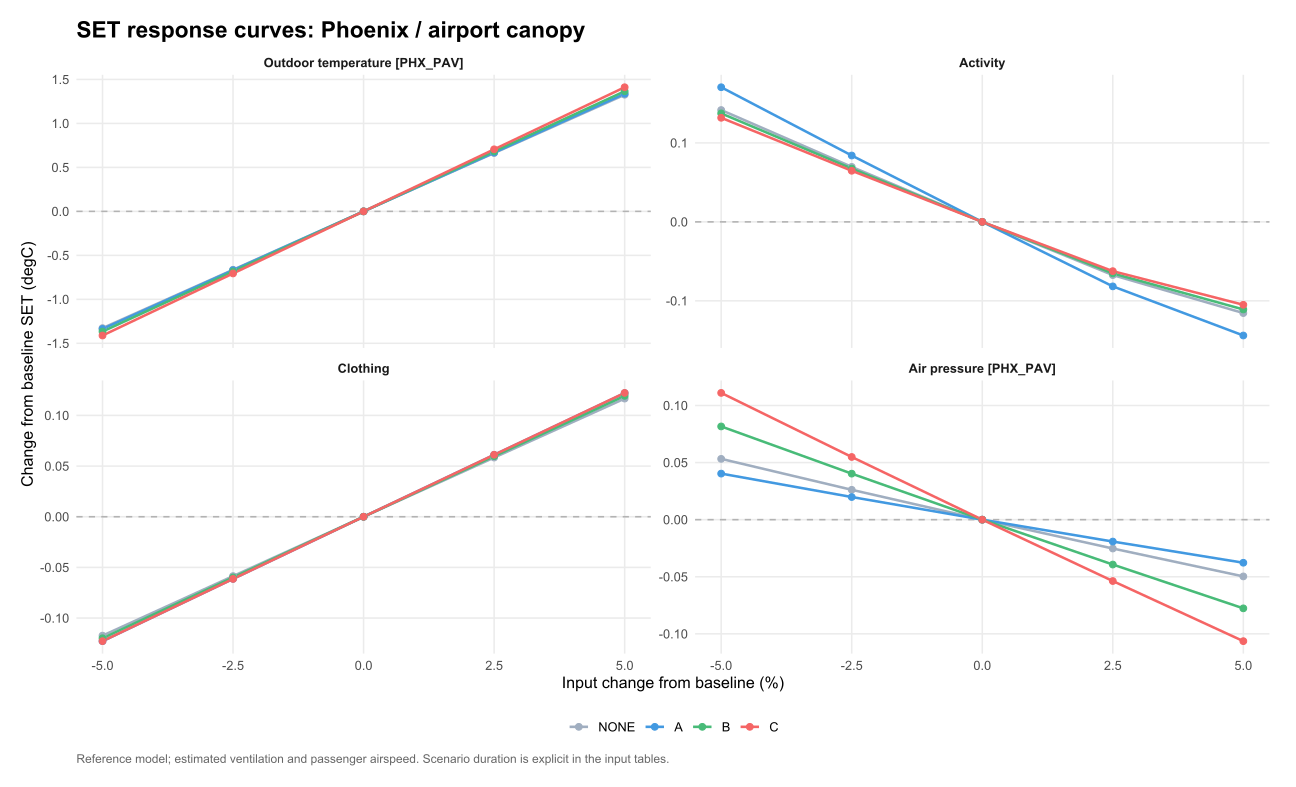

The file beside this chart, header and first rows:
venue, scenario, option, parameter, value, mean_SET, mean_SET_drop, kWh, water_kg, purchase_cost, eta, L, comfort_basis, delta_eta, delta_L, chosen_option, baseline_choice, site, panel, base_SET, delta_SET, input_change, parameter_label
PHX_PAV, summer_mean_1h, NONE, weather_occ.12.T, 33, 26.47, 0, 0, 0, 0, NA, NA, per_person, NA, NA, NA, NA, Phoenix / airport canopy, Phoenix / airport canopy?summer_mean_1h, 26.47, 0, 0, Outdoor temperature [PHX_PAV]
PHX_PAV, summer_mean_1h, NONE, weather_occ.12.T, 33.83, 27.13, 0, 0, 0, 0, NA, NA, per_person, NA, NA, NA, NA, Phoenix / airport canopy, Phoenix / airport canopy?summer_mean_1h, 26.47, 0.6632, 2.5, Outdoor temperature [PHX_PAV]
PHX_PAV, summer_mean_1h, NONE, weather_occ.12.T, 31.35, 25.14, 0, 0, 0, 0, NA, NA, per_person, NA, NA, NA, NA, Phoenix / airport canopy, Phoenix / airport canopy?summer_mean_1h, 26.47, -1.327, -5, Outdoor temperature [PHX_PAV]
PHX_PAV, summer_mean_1h, NONE, weather_occ.12.T, 34.65, 27.8, 0, 0, 0, 0, NA, NA, per_person, NA, NA, NA, NA, Phoenix / airport canopy, Phoenix / airport canopy?summer_mean_1h, 26.47, 1.326, 5, Outdoor temperature [PHX_PAV]
PHX_PAV, summer_mean_1h, NONE, weather_occ.12.T, 32.17, 25.81, 0, 0, 0, 0, NA, NA, per_person, NA, NA, NA, NA, Phoenix / airport canopy, Phoenix / airport canopy?summer_mean_1h, 26.47, -0.6635, -2.5, Outdoor temperature [PHX_PAV]
PHX_PAV, summer_mean_1h, NONE, groups.1.met, 1.05, 26.36, 0, 0, 0, 0, NA, NA, per_person, NA, NA, NA, NA, Phoenix / airport canopy, Phoenix / airport canopy?summer_mean_1h, 26.47, -0.1155, 5, Activity
PHX_PAV, summer_mean_1h, NONE, weather_occ.12.pressure, 100118, 26.42, 0, 0, 0, 0, NA, NA, per_person, NA, NA, NA, NA, Phoenix / airport canopy, Phoenix / airport canopy?summer_mean_1h, 26.47, -0.0497, 5, Air pressure [PHX_PAV]
PHX_PAV, summer_mean_1h, NONE, groups.1.clo, 0.342, 26.35, 0, 0, 0, 0, NA, NA, per_person, NA, NA, NA, NA, Phoenix / airport canopy, Phoenix / airport canopy?summer_mean_1h, 26.47, -0.1173, -5, Clothing
PHX_PAV, summer_mean_1h, NONE, weather_occ.12.pressure, 90582, 26.52, 0, 0, 0, 0, NA, NA, per_person, NA, NA, NA, NA, Phoenix / airport canopy, Phoenix / airport canopy?summer_mean_1h, 26.47, 0.05325, -5, Air pressure [PHX_PAV]
PHX_PAV, summer_mean_1h, NONE, groups.1.clo, 0.351, 26.41, 0, 0, 0, 0, NA, NA, per_person, NA, NA, NA, NA, Phoenix / airport canopy, Phoenix / airport canopy?summer_mean_1h, 26.47, -0.05857, -2.5, Clothing
PHX_PAV, summer_mean_1h, NONE, weather_occ.12.pressure, 92966, 26.5, 0, 0, 0, 0, NA, NA, per_person, NA, NA, NA, NA, Phoenix / airport canopy, Phoenix / airport canopy?summer_mean_1h, 26.47, 0.02615, -2.5, Air pressure [PHX_PAV]
PHX_PAV, summer_mean_1h, NONE, groups.1.clo, 0.378, 26.59, 0, 0, 0, 0, NA, NA, per_person, NA, NA, NA, NA, Phoenix / airport canopy, Phoenix / airport canopy?summer_mean_1h, 26.47, 0.1166, 5, Clothing
PHX_PAV, summer_mean_1h, NONE, groups.1.clo, 0.36, 26.47, 0, 0, 0, 0, NA, NA, per_person, NA, NA, NA, NA, Phoenix / airport canopy, Phoenix / airport canopy?summer_mean_1h, 26.47, 0, 0, Clothing
PHX_PAV, summer_mean_1h, NONE, weather_occ.12.pressure, 95350, 26.47, 0, 0, 0, 0, NA, NA, per_person, NA, NA, NA, NA, Phoenix / airport canopy, Phoenix / airport canopy?summer_mean_1h, 26.47, 0, 0, Air pressure [PHX_PAV]
PHX_PAV, summer_mean_1h, NONE, groups.1.met, 0.95, 26.61, 0, 0, 0, 0, NA, NA, per_person, NA, NA, NA, NA, Phoenix / airport canopy, Phoenix / airport canopy?summer_mean_1h, 26.47, 0.1416, -5, Activity
PHX_PAV, summer_mean_1h, NONE, groups.1.clo, 0.369, 26.53, 0, 0, 0, 0, NA, NA, per_person, NA, NA, NA, NA, Phoenix / airport canopy, Phoenix / airport canopy?summer_mean_1h, 26.47, 0.05839, 2.5, Clothing
PHX_PAV, summer_mean_1h, NONE, weather_occ.12.pressure, 97734, 26.45, 0, 0, 0, 0, NA, NA, per_person, NA, NA, NA, NA, Phoenix / airport canopy, Phoenix / airport canopy?summer_mean_1h, 26.47, -0.02527, 2.5, Air pressure [PHX_PAV]
PHX_PAV, summer_mean_1h, NONE, groups.1.met, 0.975, 26.54, 0, 0, 0, 0, NA, NA, per_person, NA, NA, NA, NA, Phoenix / airport canopy, Phoenix / airport canopy?summer_mean_1h, 26.47, 0.06965, -2.5, Activity
PHX_PAV, summer_mean_1h, NONE, groups.1.met, 1, 26.47, 0, 0, 0, 0, NA, NA, per_person, NA, NA, NA, NA, Phoenix / airport canopy, Phoenix / airport canopy?summer_mean_1h, 26.47, 0, 0, Activity
PHX_PAV, summer_mean_1h, NONE, groups.1.met, 1.025, 26.4, 0, 0, 0, 0, NA, NA, per_person, NA, NA, NA, NA, Phoenix / airport canopy, Phoenix / airport canopy?summer_mean_1h, 26.47, -0.06741, 2.5, Activity
PHX_PAV, summer_mean_1h, A, weather_occ.12.pressure, 100118, 25.84, 0.5794, 0.25, 0, 1499, NA, NA, per_person, NA, NA, NA, NA, Phoenix / airport canopy, Phoenix / airport canopy?summer_mean_1h, 25.88, -0.03773, 5, Air pressure [PHX_PAV]
PHX_PAV, summer_mean_1h, A, weather_occ.12.pressure, 90582, 25.92, 0.6043, 0.25, 0, 1499, NA, NA, per_person, NA, NA, NA, NA, Phoenix / airport canopy, Phoenix / airport canopy?summer_mean_1h, 25.88, 0.04033, -5, Air pressure [PHX_PAV]
PHX_PAV, summer_mean_1h, A, weather_occ.12.T, 34.65, 27.22, 0.5801, 0.25, 0, 1499, NA, NA, per_person, NA, NA, NA, NA, Phoenix / airport canopy, Phoenix / airport canopy?summer_mean_1h, 25.88, 1.337, 5, Outdoor temperature [PHX_PAV]
PHX_PAV, summer_mean_1h, A, weather_occ.12.T, 33, 25.88, 0.5914, 0.25, 0, 1499, NA, NA, per_person, NA, NA, NA, NA, Phoenix / airport canopy, Phoenix / airport canopy?summer_mean_1h, 25.88, 0, 0, Outdoor temperature [PHX_PAV]
PHX_PAV, summer_mean_1h, A, weather_occ.12.pressure, 92966, 25.9, 0.5977, 0.25, 0, 1499, NA, NA, per_person, NA, NA, NA, NA, Phoenix / airport canopy, Phoenix / airport canopy?summer_mean_1h, 25.88, 0.01982, -2.5, Air pressure [PHX_PAV]
PHX_PAV, summer_mean_1h, A, weather_occ.12.T, 31.35, 24.54, 0.6011, 0.25, 0, 1499, NA, NA, per_person, NA, NA, NA, NA, Phoenix / airport canopy, Phoenix / airport canopy?summer_mean_1h, 25.88, -1.337, -5, Outdoor temperature [PHX_PAV]
PHX_PAV, summer_mean_1h, A, weather_occ.12.T, 33.83, 26.55, 0.586, 0.25, 0, 1499, NA, NA, per_person, NA, NA, NA, NA, Phoenix / airport canopy, Phoenix / airport canopy?summer_mean_1h, 25.88, 0.6687, 2.5, Outdoor temperature [PHX_PAV]
PHX_PAV, summer_mean_1h, A, weather_occ.12.pressure, 95350, 25.88, 0.5914, 0.25, 0, 1499, NA, NA, per_person, NA, NA, NA, NA, Phoenix / airport canopy, Phoenix / airport canopy?summer_mean_1h, 25.88, 0, 0, Air pressure [PHX_PAV]
PHX_PAV, summer_mean_1h, A, weather_occ.12.T, 32.17, 25.21, 0.5964, 0.25, 0, 1499, NA, NA, per_person, NA, NA, NA, NA, Phoenix / airport canopy, Phoenix / airport canopy?summer_mean_1h, 25.88, -0.6686, -2.5, Outdoor temperature [PHX_PAV]
PHX_PAV, summer_mean_1h, A, weather_occ.12.pressure, 97734, 25.86, 0.5853, 0.25, 0, 1499, NA, NA, per_person, NA, NA, NA, NA, Phoenix / airport canopy, Phoenix / airport canopy?summer_mean_1h, 25.88, -0.01918, 2.5, Air pressure [PHX_PAV]
PHX_PAV, summer_mean_1h, A, groups.1.met, 1.05, 25.74, 0.6198, 0.25, 0, 1499, NA, NA, per_person, NA, NA, NA, NA, Phoenix / airport canopy, Phoenix / airport canopy?summer_mean_1h, 25.88, -0.1439, 5, Activity
PHX_PAV, summer_mean_1h, A, groups.1.clo, 0.342, 25.76, 0.5968, 0.25, 0, 1499, NA, NA, per_person, NA, NA, NA, NA, Phoenix / airport canopy, Phoenix / airport canopy?summer_mean_1h, 25.88, -0.1228, -5, Clothing
PHX_PAV, summer_mean_1h, A, groups.1.clo, 0.351, 25.82, 0.5941, 0.25, 0, 1499, NA, NA, per_person, NA, NA, NA, NA, Phoenix / airport canopy, Phoenix / airport canopy?summer_mean_1h, 25.88, -0.06129, -2.5, Clothing
PHX_PAV, summer_mean_1h, A, groups.1.clo, 0.36, 25.88, 0.5914, 0.25, 0, 1499, NA, NA, per_person, NA, NA, NA, NA, Phoenix / airport canopy, Phoenix / airport canopy?summer_mean_1h, 25.88, 0, 0, Clothing
PHX_PAV, summer_mean_1h, A, groups.1.clo, 0.369, 25.94, 0.5887, 0.25, 0, 1499, NA, NA, per_person, NA, NA, NA, NA, Phoenix / airport canopy, Phoenix / airport canopy?summer_mean_1h, 25.88, 0.06108, 2.5, Clothing
PHX_PAV, summer_mean_1h, A, groups.1.clo, 0.378, 26, 0.586, 0.25, 0, 1499, NA, NA, per_person, NA, NA, NA, NA, Phoenix / airport canopy, Phoenix / airport canopy?summer_mean_1h, 25.88, 0.122, 5, Clothing
PHX_PAV, summer_mean_1h, A, groups.1.met, 0.95, 26.05, 0.5625, 0.25, 0, 1499, NA, NA, per_person, NA, NA, NA, NA, Phoenix / airport canopy, Phoenix / airport canopy?summer_mean_1h, 25.88, 0.1705, -5, Activity
PHX_PAV, summer_mean_1h, A, groups.1.met, 0.975, 25.96, 0.577, 0.25, 0, 1499, NA, NA, per_person, NA, NA, NA, NA, Phoenix / airport canopy, Phoenix / airport canopy?summer_mean_1h, 25.88, 0.08404, -2.5, Activity
PHX_PAV, summer_mean_1h, A, groups.1.met, 1.025, 25.8, 0.6057, 0.25, 0, 1499, NA, NA, per_person, NA, NA, NA, NA, Phoenix / airport canopy, Phoenix / airport canopy?summer_mean_1h, 25.88, -0.08169, 2.5, Activity
PHX_PAV, summer_mean_1h, A, groups.1.met, 1, 25.88, 0.5914, 0.25, 0, 1499, NA, NA, per_person, NA, NA, NA, NA, Phoenix / airport canopy, Phoenix / airport canopy?summer_mean_1h, 25.88, 0, 0, Activity
PHX_PAV, summer_mean_1h, B, weather_occ.12.T, 31.35, 24.51, 0.6324, 1.2, 32.97, 4159, NA, NA, per_person, NA, NA, NA, NA, Phoenix / airport canopy, Phoenix / airport canopy?summer_mean_1h, 25.88, -1.366, -5, Outdoor temperature [PHX_PAV]
PHX_PAV, summer_mean_1h, B, weather_occ.12.T, 32.17, 25.2, 0.6129, 1.2, 32.86, 4159, NA, NA, per_person, NA, NA, NA, NA, Phoenix / airport canopy, Phoenix / airport canopy?summer_mean_1h, 25.88, -0.683, -2.5, Outdoor temperature [PHX_PAV]
PHX_PAV, summer_mean_1h, B, weather_occ.12.T, 33, 25.88, 0.5935, 1.2, 32.76, 4159, NA, NA, per_person, NA, NA, NA, NA, Phoenix / airport canopy, Phoenix / airport canopy?summer_mean_1h, 25.88, 0, 0, Outdoor temperature [PHX_PAV]
PHX_PAV, summer_mean_1h, B, groups.1.met, 1.05, 25.77, 0.5889, 1.2, 32.76, 4159, NA, NA, per_person, NA, NA, NA, NA, Phoenix / airport canopy, Phoenix / airport canopy?summer_mean_1h, 25.88, -0.1109, 5, Activity
PHX_PAV, summer_mean_1h, B, weather_occ.12.T, 33.83, 26.56, 0.5738, 1.2, 32.65, 4159, NA, NA, per_person, NA, NA, NA, NA, Phoenix / airport canopy, Phoenix / airport canopy?summer_mean_1h, 25.88, 0.6829, 2.5, Outdoor temperature [PHX_PAV]
PHX_PAV, summer_mean_1h, B, weather_occ.12.T, 34.65, 27.24, 0.5539, 1.2, 32.55, 4159, NA, NA, per_person, NA, NA, NA, NA, Phoenix / airport canopy, Phoenix / airport canopy?summer_mean_1h, 25.88, 1.366, 5, Outdoor temperature [PHX_PAV]
PHX_PAV, summer_mean_1h, B, groups.1.clo, 0.342, 25.76, 0.5961, 1.2, 32.76, 4159, NA, NA, per_person, NA, NA, NA, NA, Phoenix / airport canopy, Phoenix / airport canopy?summer_mean_1h, 25.88, -0.1199, -5, Clothing
PHX_PAV, summer_mean_1h, B, weather_occ.12.pressure, 97734, 25.84, 0.6075, 1.2, 33.57, 4159, NA, NA, per_person, NA, NA, NA, NA, Phoenix / airport canopy, Phoenix / airport canopy?summer_mean_1h, 25.88, -0.0393, 2.5, Air pressure [PHX_PAV]
PHX_PAV, summer_mean_1h, B, groups.1.clo, 0.351, 25.82, 0.5948, 1.2, 32.76, 4159, NA, NA, per_person, NA, NA, NA, NA, Phoenix / airport canopy, Phoenix / airport canopy?summer_mean_1h, 25.88, -0.05988, -2.5, Clothing
PHX_PAV, summer_mean_1h, B, weather_occ.12.pressure, 100118, 25.8, 0.6214, 1.2, 34.39, 4159, NA, NA, per_person, NA, NA, NA, NA, Phoenix / airport canopy, Phoenix / airport canopy?summer_mean_1h, 25.88, -0.07767, 5, Air pressure [PHX_PAV]
PHX_PAV, summer_mean_1h, B, groups.1.clo, 0.36, 25.88, 0.5935, 1.2, 32.76, 4159, NA, NA, per_person, NA, NA, NA, NA, Phoenix / airport canopy, Phoenix / airport canopy?summer_mean_1h, 25.88, 0, 0, Clothing
PHX_PAV, summer_mean_1h, B, groups.1.clo, 0.369, 25.94, 0.5921, 1.2, 32.76, 4159, NA, NA, per_person, NA, NA, NA, NA, Phoenix / airport canopy, Phoenix / airport canopy?summer_mean_1h, 25.88, 0.05973, 2.5, Clothing
PHX_PAV, summer_mean_1h, B, groups.1.clo, 0.378, 26, 0.5908, 1.2, 32.76, 4159, NA, NA, per_person, NA, NA, NA, NA, Phoenix / airport canopy, Phoenix / airport canopy?summer_mean_1h, 25.88, 0.1193, 5, Clothing
PHX_PAV, summer_mean_1h, B, groups.1.met, 0.95, 26.02, 0.5977, 1.2, 32.76, 4159, NA, NA, per_person, NA, NA, NA, NA, Phoenix / airport canopy, Phoenix / airport canopy?summer_mean_1h, 25.88, 0.1374, -5, Activity
PHX_PAV, summer_mean_1h, B, weather_occ.12.pressure, 90582, 25.96, 0.5651, 1.2, 31.12, 4159, NA, NA, per_person, NA, NA, NA, NA, Phoenix / airport canopy, Phoenix / airport canopy?summer_mean_1h, 25.88, 0.08165, -5, Air pressure [PHX_PAV]
PHX_PAV, summer_mean_1h, B, groups.1.met, 0.975, 25.95, 0.5956, 1.2, 32.76, 4159, NA, NA, per_person, NA, NA, NA, NA, Phoenix / airport canopy, Phoenix / airport canopy?summer_mean_1h, 25.88, 0.06749, -2.5, Activity
PHX_PAV, summer_mean_1h, B, weather_occ.12.pressure, 92966, 25.92, 0.5793, 1.2, 31.94, 4159, NA, NA, per_person, NA, NA, NA, NA, Phoenix / airport canopy, Phoenix / airport canopy?summer_mean_1h, 25.88, 0.0403, -2.5, Air pressure [PHX_PAV]
PHX_PAV, summer_mean_1h, B, weather_occ.12.pressure, 95350, 25.88, 0.5935, 1.2, 32.76, 4159, NA, NA, per_person, NA, NA, NA, NA, Phoenix / airport canopy, Phoenix / airport canopy?summer_mean_1h, 25.88, 0, 0, Air pressure [PHX_PAV]
PHX_PAV, summer_mean_1h, B, groups.1.met, 1, 25.88, 0.5935, 1.2, 32.76, 4159, NA, NA, per_person, NA, NA, NA, NA, Phoenix / airport canopy, Phoenix / airport canopy?summer_mean_1h, 25.88, 0, 0, Activity
PHX_PAV, summer_mean_1h, B, groups.1.met, 1.025, 25.81, 0.5913, 1.2, 32.76, 4159, NA, NA, per_person, NA, NA, NA, NA, Phoenix / airport canopy, Phoenix / airport canopy?summer_mean_1h, 25.88, -0.06523, 2.5, Activity
... 20 more rows
